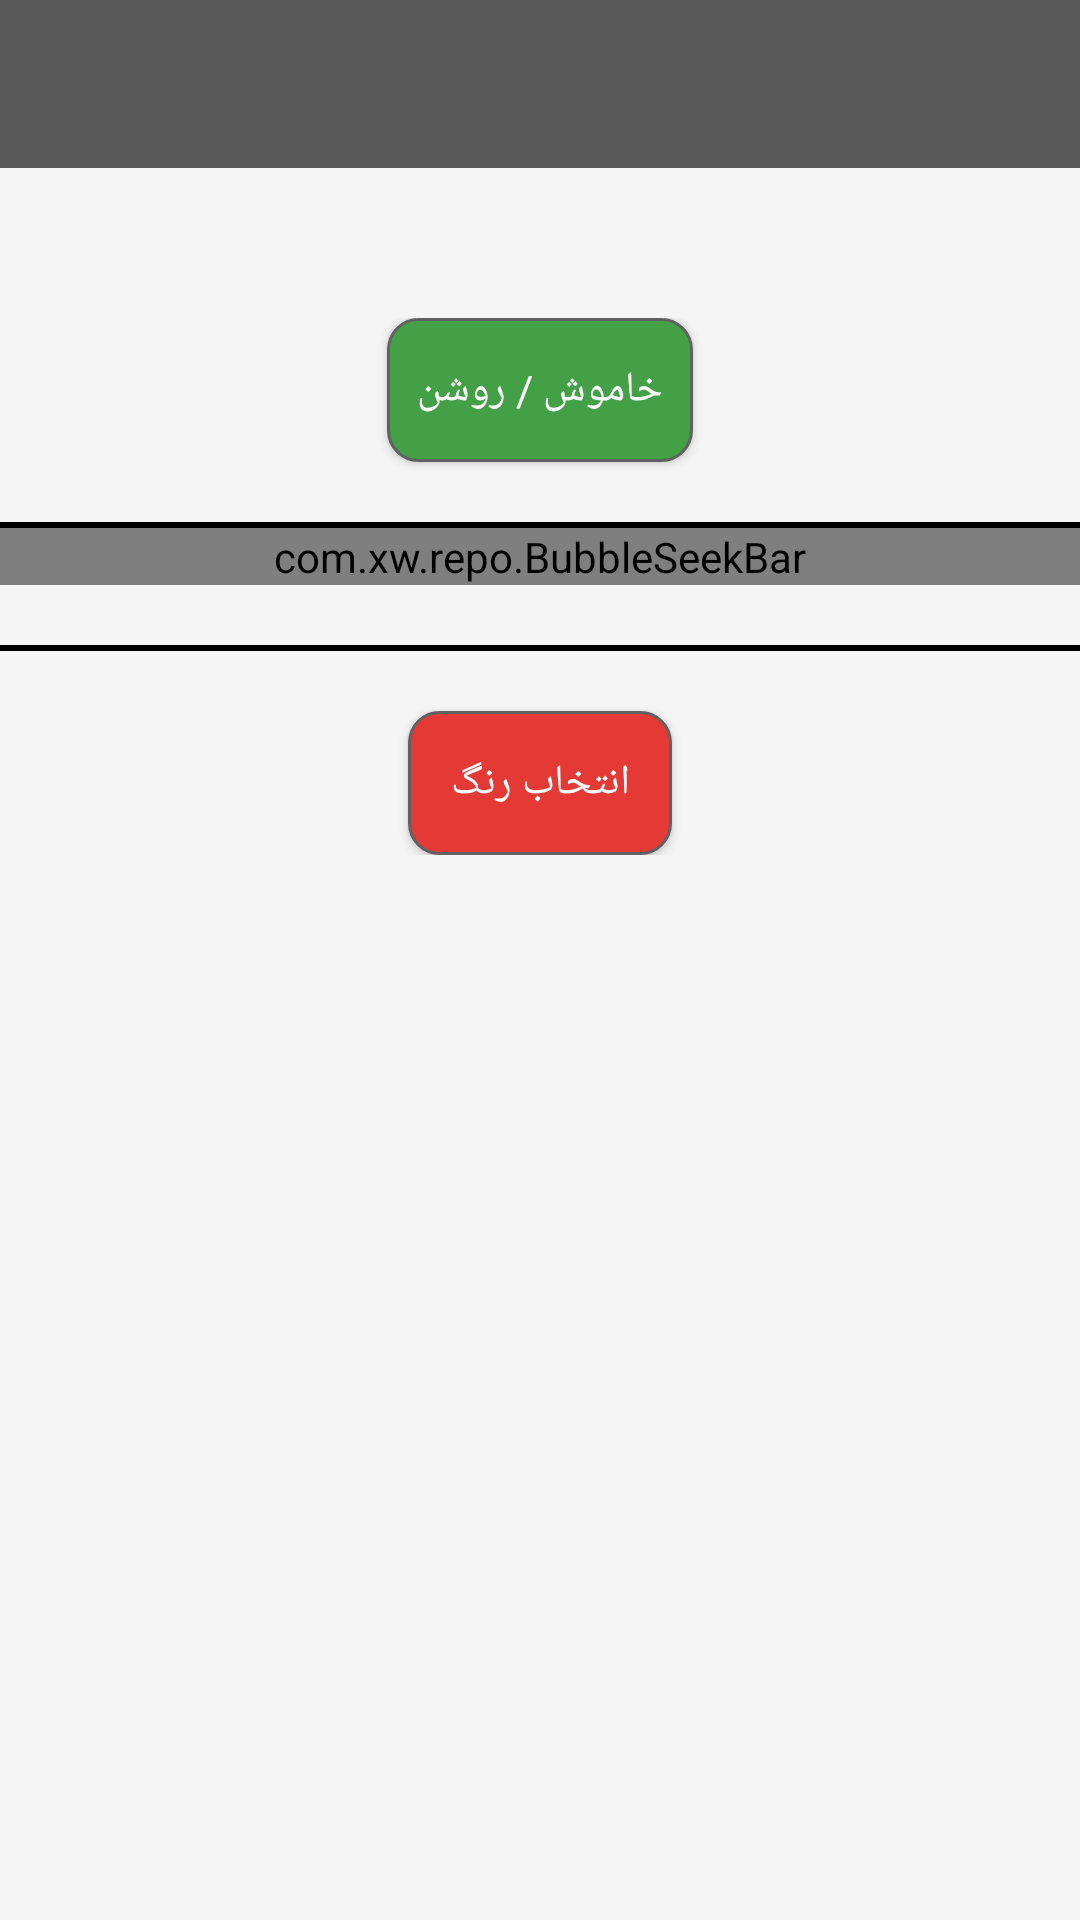

The Android layout XML behind this screen, and the referenced resources:
<!-- AndroidManifest.xml: application theme AppTheme -->
<!-- res/layout/activity_command.xml -->
<?xml version="1.0" encoding="utf-8"?>
    <FrameLayout xmlns:android="http://schemas.android.com/apk/res/android"
        xmlns:tools="http://schemas.android.com/tools"
        android:layout_width="match_parent"
        android:layout_height="match_parent"
        xmlns:app="http://schemas.android.com/apk/res-auto"
        android:background="@color/gray_100"
        tools:context=".activity.MainActivity">
        <RelativeLayout
            android:layout_width="match_parent"
            android:layout_height="match_parent">
            <androidx.appcompat.widget.Toolbar
                android:layout_width="match_parent"
                android:layout_height="?attr/actionBarSize"
                android:background="@color/toolbar">
                <RelativeLayout
                    android:layout_width="match_parent"
                    android:layout_height="match_parent">
                    <TextView
                        android:layout_width="wrap_content"
                        android:layout_height="wrap_content"
                        android:textColor="@color/talay_light"
                        android:textSize="21sp"
                        android:layout_alignParentRight="true"
                        android:layout_centerVertical="true"
                        android:padding="5dp"
                        android:layout_marginRight="10dp"/>
                    <ImageButton
                        android:layout_width="60dp"
                        android:layout_height="60dp"
                        android:layout_alignParentLeft="true"
                        android:src="@drawable/ic_baseline_arrow_back_24"
                        android:id="@+id/activity_my_ads_back_btn"
                        android:background="@color/transparent"/>
                </RelativeLayout>

            </androidx.appcompat.widget.Toolbar>
            <RelativeLayout
                android:layout_width="match_parent"
                android:layout_marginTop="?attr/actionBarSize"
                android:layout_height="match_parent">
                <LinearLayout
                    android:layout_width="match_parent"
                    android:layout_height="wrap_content"
                    android:layout_marginTop="50dp"
                    android:orientation="vertical">
                    <Button
                        android:layout_width="wrap_content"
                        android:text="@string/off_on"
                        android:layout_gravity="center"
                        android:textColor="@color/white"
                        android:padding="10dp"
                        android:id="@+id/toggle_btn"
                        android:background="@drawable/button_border_green"
                        android:layout_height="wrap_content"/>
                    <View
                        android:layout_width="match_parent"
                        android:layout_height="2dp"
                        android:layout_marginTop="20dp"
                        android:background="@color/black"/>
                    <LinearLayout
                        android:layout_width="match_parent"
                        android:layout_height="wrap_content"
                        android:orientation="vertical">

                        <com.xw.repo.BubbleSeekBar
                            android:layout_width="match_parent"
                            android:layout_height="wrap_content"
                            app:bsb_auto_adjust_section_mark="true"
                            app:bsb_second_track_color="@color/talay_light"
                            app:bsb_section_count="5"
                            android:id="@+id/rang_btn"
                            app:bsb_section_text_position="below_section_mark"
                            app:bsb_show_section_mark="true"
                            app:bsb_show_section_text="true"
                            app:bsb_show_thumb_text="true"
                            app:bsb_thumb_text_size="18sp"
                            app:bsb_touch_to_seek="true" />

                    </LinearLayout>
                    <View
                        android:layout_width="match_parent"
                        android:layout_height="2dp"
                        android:layout_marginTop="20dp"
                        android:background="@color/black"/>
                    <Button
                        android:layout_width="wrap_content"
                        android:text="@string/color_select"
                        android:layout_gravity="center"
                        android:layout_marginTop="20dp"
                        android:textColor="@color/white"
                        android:padding="10dp"
                        android:id="@+id/color_btn"
                        android:background="@drawable/button_border_red"
                        android:layout_height="wrap_content"/>
                </LinearLayout>
            </RelativeLayout>
        </RelativeLayout>
    </FrameLayout>
<!-- resources referenced by this layout -->
<resources>
  <color name="black">#FF000000</color>
  <color name="gray_100">#F5F5F5</color>
  <color name="talay_light">#DAA520</color>
  <color name="toolbar">#595959</color>
  <color name="transparent">#00ffffff</color>
  <color name="white">#FFFFFFFF</color>
  <!-- drawable button_border_green (drawable) -->
  <?xml version="1.0" encoding="utf-8"?>
  <selector xmlns:android="http://schemas.android.com/apk/res/android">
      <item android:state_pressed="false">
          <shape>
              <solid android:color="@color/green_600"/>
              <corners android:radius="10dp" />
  
  
              <stroke
                  android:width="1dp"
                  android:color="@color/gray_700" />
          </shape>
      </item>
      <item android:state_pressed="true">
          <shape>
              <solid android:color="@color/green_800"/>
              <corners android:radius="10dp" />
  
  
              <stroke
                  android:width="1dp"
                  android:color="@color/gray_200" />
          </shape>
      </item>
  
  </selector>
  <!-- drawable button_border_red (drawable) -->
  <?xml version="1.0" encoding="utf-8"?>
  <selector xmlns:android="http://schemas.android.com/apk/res/android">
      <item android:state_pressed="false">
          <shape>
              <solid android:color="@color/red_600"/>
              <corners android:radius="10dp" />
  
  
              <stroke
                  android:width="1dp"
                  android:color="@color/gray_700" />
          </shape>
      </item>
      <item android:state_pressed="true">
          <shape>
              <solid android:color="@color/red_800"/>
              <corners android:radius="10dp" />
  
  
              <stroke
                  android:width="1dp"
                  android:color="@color/gray_200" />
          </shape>
      </item>
  
  </selector>
  <string name="color_select">انتخاب رنگ</string>
  <string name="off_on">خاموش / روشن</string>
  <style name="AppTheme" parent="Theme.AppCompat.Light.NoActionBar">
          
          <item name="colorPrimary">@color/toolbar</item>
          <item name="colorPrimaryDark">@color/black</item>
          <item name="colorAccent">@color/talay_light</item>
          <item name="fontFamily">@font/yekan</item>
      </style>
  <color name="green_600">#43A047</color>
  <color name="gray_700">#616161</color>
  <color name="green_800">#2E7D32</color>
  <color name="gray_200">#EEEEEE</color>
  <color name="red_600">#e53935</color>
  <color name="red_800">#D84315</color>
</resources>
